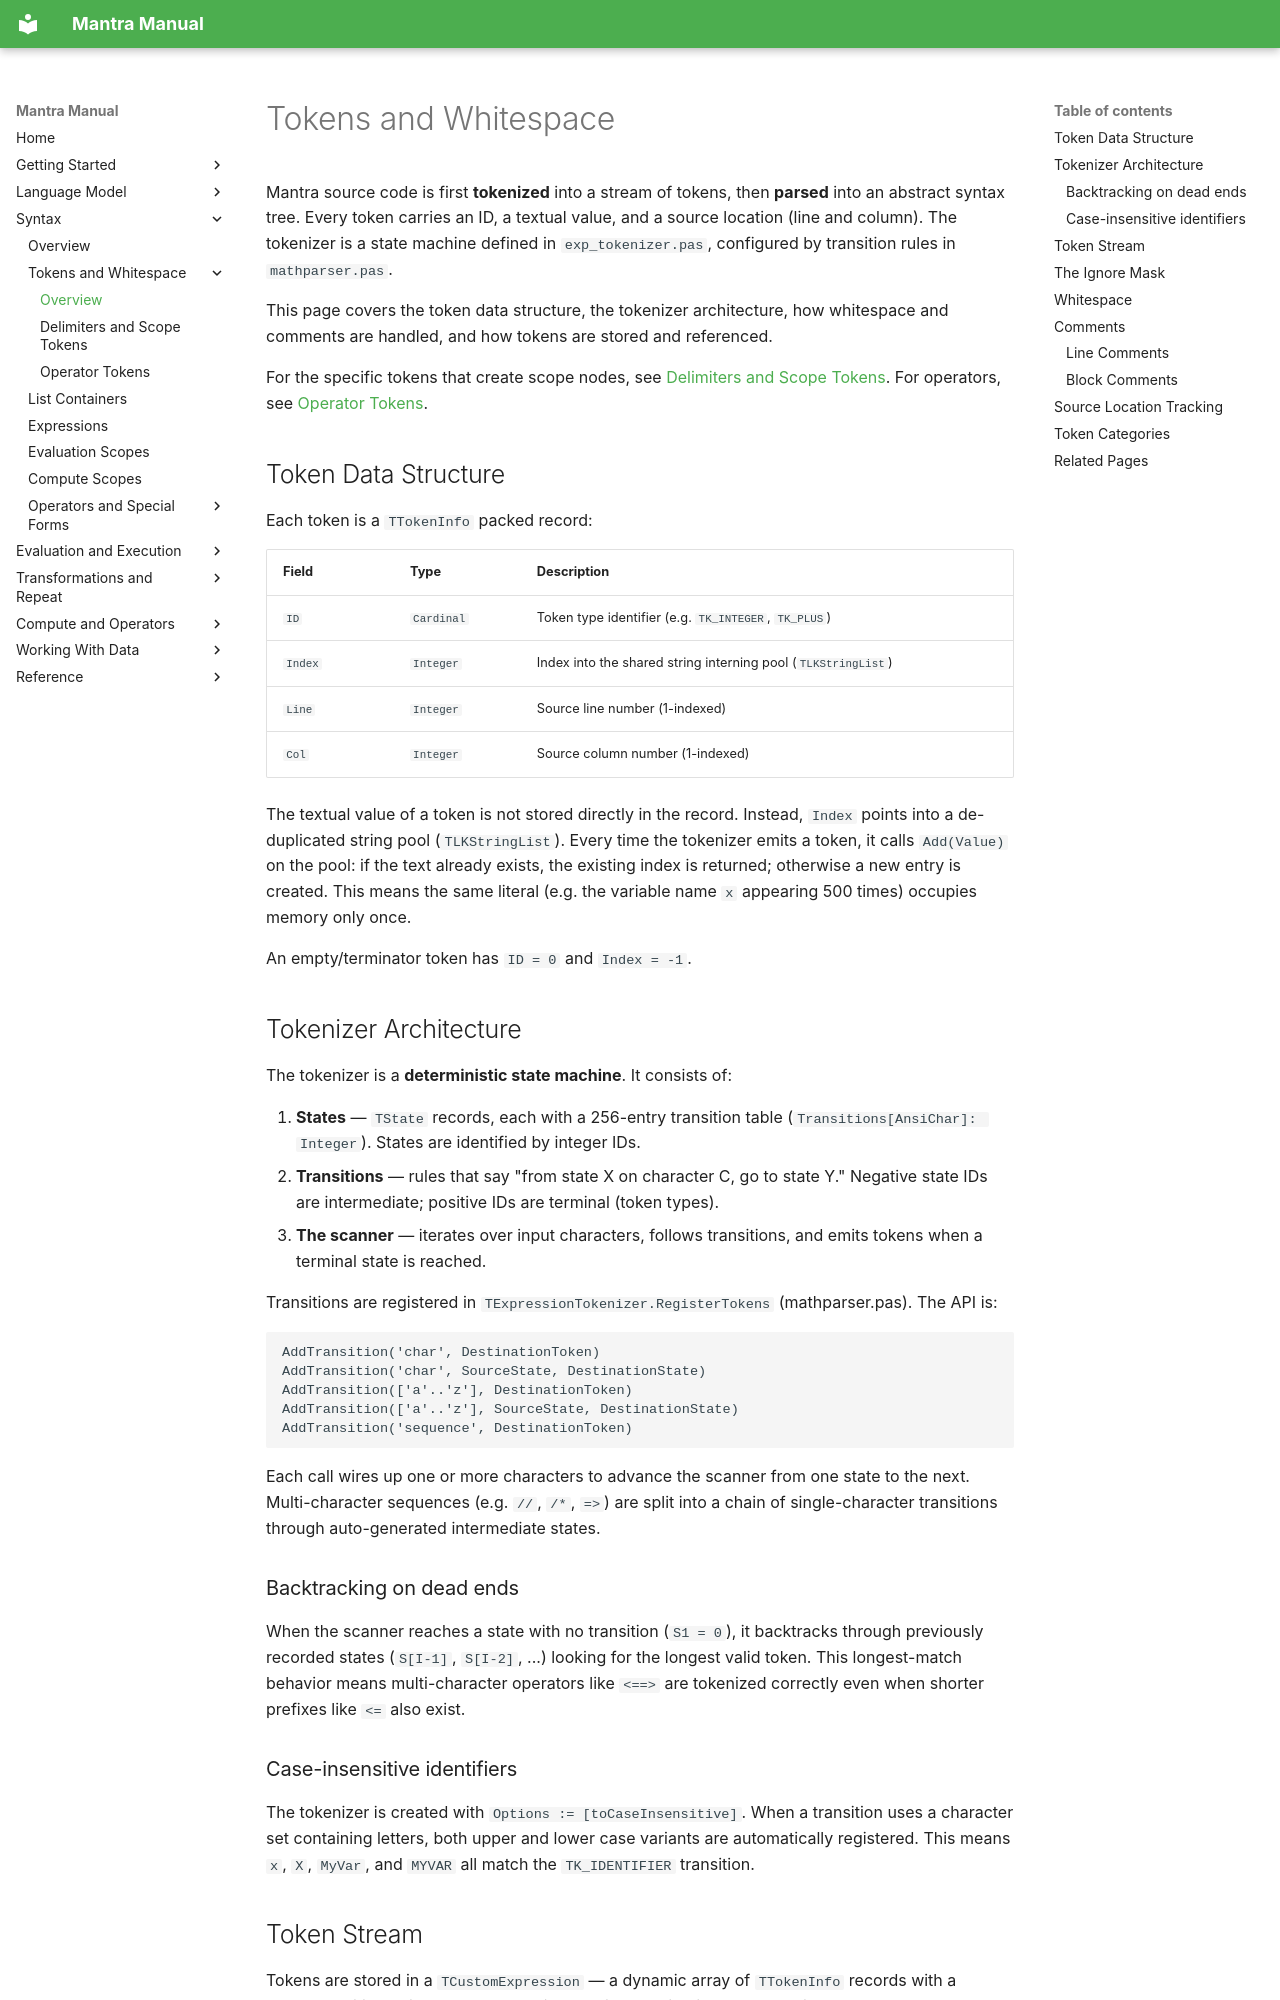

repository: longknot/mantra · page: syntax/tokens-whitespace/index.html · generator: mkdocs

# Tokens and Whitespace

Mantra source code is first **tokenized** into a stream of tokens, then **parsed**
into an abstract syntax tree. Every token carries an ID, a textual value, and a
source location (line and column). The tokenizer is a state machine defined in
`exp_tokenizer.pas`, configured by transition rules in `mathparser.pas`.

This page covers the token data structure, the tokenizer architecture, how
whitespace and comments are handled, and how tokens are stored and referenced.

For the specific tokens that create scope nodes, see [Delimiters and Scope
Tokens](tokens-whitespace/delimiters-scope-tokens.md). For operators, see
[Operator Tokens](tokens-whitespace/operator-tokens.md).

## Token Data Structure

Each token is a `TTokenInfo` packed record:

| Field | Type | Description |
|---|---|---|
| `ID` | `Cardinal` | Token type identifier (e.g. `TK_INTEGER`, `TK_PLUS`) |
| `Index` | `Integer` | Index into the shared string interning pool (`TLKStringList`) |
| `Line` | `Integer` | Source line number (1-indexed) |
| `Col` | `Integer` | Source column number (1-indexed) |

The textual value of a token is not stored directly in the record. Instead,
`Index` points into a de-duplicated string pool (`TLKStringList`). Every time
the tokenizer emits a token, it calls `Add(Value)` on the pool: if the text
already exists, the existing index is returned; otherwise a new entry is created.
This means the same literal (e.g. the variable name `x` appearing 500 times)
occupies memory only once.

An empty/terminator token has `ID = 0` and `Index = -1`.

## Tokenizer Architecture

The tokenizer is a **deterministic state machine**. It consists of:

1. **States** — `TState` records, each with a 256-entry transition table
   (`Transitions[AnsiChar]: Integer`). States are identified by integer IDs.
2. **Transitions** — rules that say "from state X on character C, go to state Y."
   Negative state IDs are intermediate; positive IDs are terminal (token types).
3. **The scanner** — iterates over input characters, follows transitions, and
   emits tokens when a terminal state is reached.

Transitions are registered in `TExpressionTokenizer.RegisterTokens` (mathparser.pas).
The API is:

```
AddTransition('char', DestinationToken)
AddTransition('char', SourceState, DestinationState)
AddTransition(['a'..'z'], DestinationToken)
AddTransition(['a'..'z'], SourceState, DestinationState)
AddTransition('sequence', DestinationToken)
```

Each call wires up one or more characters to advance the scanner from one state
to the next. Multi-character sequences (e.g. `//`, `/*`, `=>`) are split into
a chain of single-character transitions through auto-generated intermediate states.

### Backtracking on dead ends

When the scanner reaches a state with no transition (`S1 = 0`), it backtracks
through previously recorded states (`S[I-1]`, `S[I-2]`, ...) looking for the
longest valid token. This longest-match behavior means multi-character operators
like `<==>` are tokenized correctly even when shorter prefixes like `<=` also
exist.
